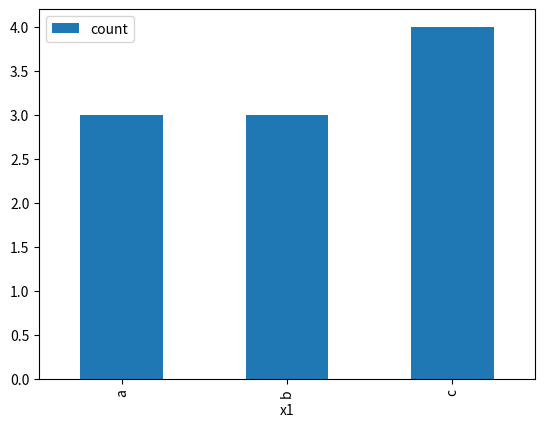

Reproduce this figure in Python.


import numpy as np
import pandas as pd
from matplotlib import pyplot as plt

x1 = ['a', 'b', 'c', 'c', 'c', 'b', 'b', 'a', 'a', 'c']
x2 = range(10)
y = [True, False, False, False, True, True, True, False, True, False]
df = pd.DataFrame(zip(x1, x2, y), columns = ['x1', 'x2', 'y'])

# View the data frame
print(df.head())

df.groupby('x1').size().reset_index(name = 'count').plot(kind = 'bar', x = 'x1', y = 'count')
plt.show(block = False)
